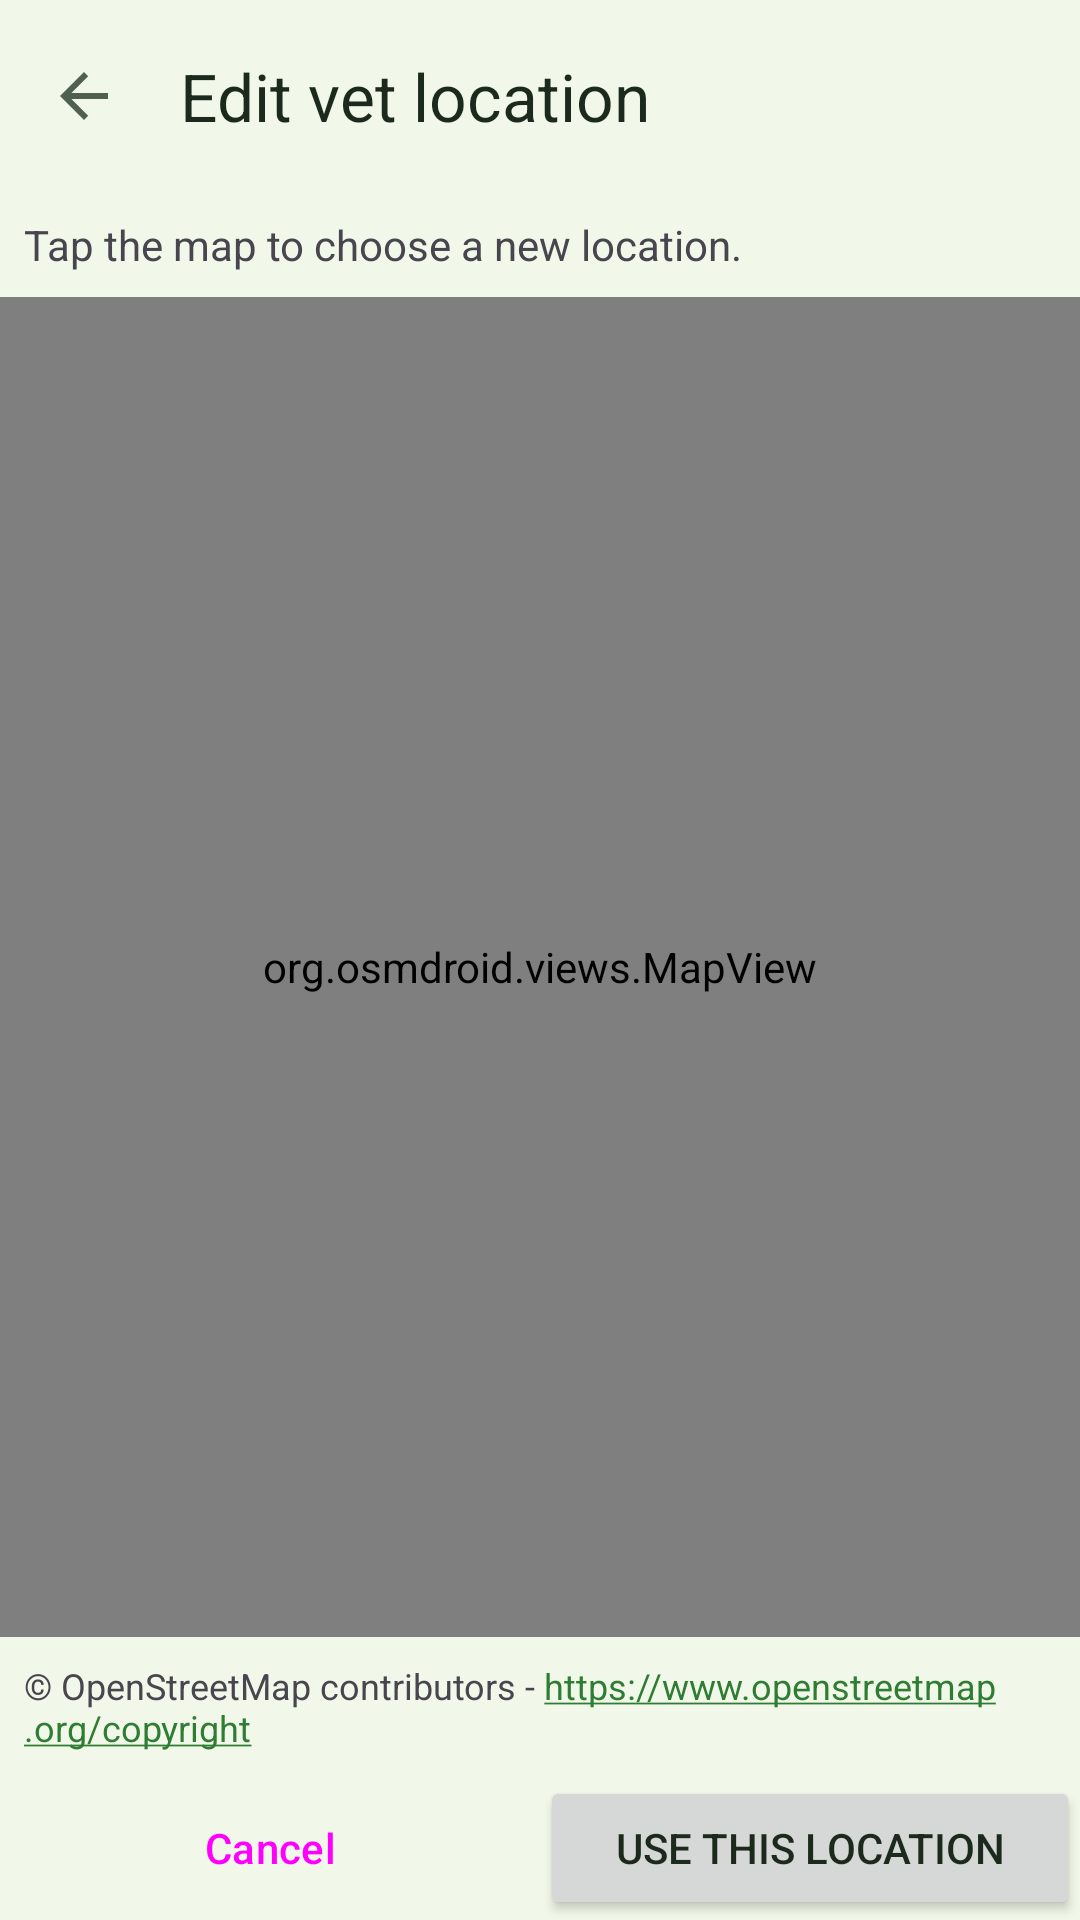

Here is an Android app screen rendered from its layout file. Give the layout XML and the strings, colors and styles it references.
<!-- AndroidManifest.xml: application theme Theme.AnimalsVetApp -->
<!-- res/layout/activity_map_picker.xml -->
<?xml version="1.0" encoding="utf-8"?>
<LinearLayout xmlns:android="http://schemas.android.com/apk/res/android"
    xmlns:app="http://schemas.android.com/apk/res-auto"
    android:id="@+id/root"
    android:layout_width="match_parent"
    android:layout_height="match_parent"
    android:orientation="vertical">

    <com.google.android.material.appbar.MaterialToolbar
        android:id="@+id/toolbar"
        android:layout_width="match_parent"
        android:layout_height="?attr/actionBarSize"
        app:navigationContentDescription="@string/navigate_up"
        app:navigationIcon="?attr/homeAsUpIndicator"
        app:title="@string/edit_vet_location" />

    <TextView
        android:layout_width="match_parent"
        android:layout_height="wrap_content"
        android:padding="8dp"
        android:text="@string/picker_hint" />

    <org.osmdroid.views.MapView
        android:id="@+id/pickerMap"
        android:layout_width="match_parent"
        android:layout_height="0dp"
        android:layout_weight="1" />

    <TextView
        android:layout_width="match_parent"
        android:layout_height="wrap_content"
        android:autoLink="web"
        android:padding="8dp"
        android:text="@string/osm_attribution"
        android:textSize="12sp" />

    <LinearLayout
        android:layout_width="match_parent"
        android:layout_height="wrap_content"
        android:orientation="horizontal">

        <Button
            android:id="@+id/cancelLocationButton"
            style="@style/Widget.Material3.Button.OutlinedButton"
            android:layout_width="0dp"
            android:layout_height="wrap_content"
            android:layout_weight="1"
            android:text="@string/cancel" />

        <Button
            android:id="@+id/confirmLocationButton"
            android:layout_width="0dp"
            android:layout_height="wrap_content"
            android:layout_weight="1"
            android:text="@string/use_location" />
    </LinearLayout>
</LinearLayout>
<!-- resources referenced by this layout -->
<resources>
  <string name="cancel">Cancel</string>
  <string name="edit_vet_location">Edit vet location</string>
  <string name="navigate_up">Navigate up</string>
  <string name="osm_attribution">© OpenStreetMap contributors - https://www.openstreetmap.org/copyright</string>
  <string name="picker_hint">Tap the map to choose a new location.</string>
  <string name="use_location">Use this location</string>
  <style name="Theme.AnimalsVetApp" parent="Base.Theme.AnimalsVetApp" />
  <style name="Base.Theme.AnimalsVetApp" parent="Theme.Material3.DayNight.NoActionBar">
          <item name="colorPrimary">@color/brand_primary</item>
          <item name="colorOnPrimary">@color/brand_on_primary</item>
          <item name="colorSecondary">@color/brand_secondary</item>
          <item name="android:windowBackground">@color/app_background</item>
          <item name="android:textColorPrimary">@color/text_primary</item>
          <item name="android:textColorSecondary">@color/text_secondary</item>
          <item name="android:statusBarColor">@android:color/transparent</item>
          <item name="android:navigationBarColor">@android:color/transparent</item>
          <item name="android:windowLightStatusBar">@bool/light_system_bars</item>
      </style>
  <color name="brand_primary">#2E7D32</color>
  <color name="brand_on_primary">#FFFFFF</color>
  <color name="brand_secondary">#00796B</color>
  <color name="app_background">#F1F8E9</color>
  <color name="text_primary">#1B2A1C</color>
  <color name="text_secondary">#4F5F50</color>
</resources>
